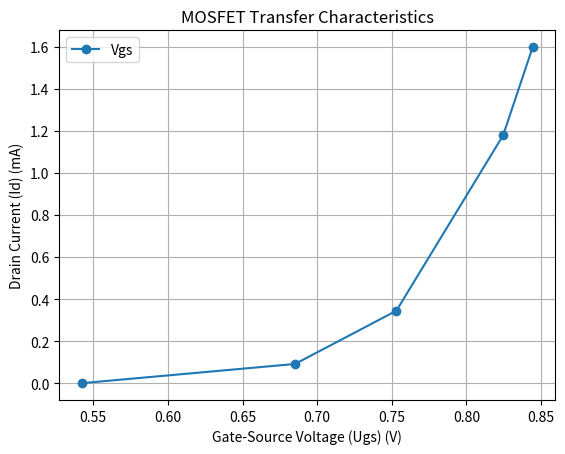

Write the Python code that produced this figure.
import numpy as np
import matplotlib.pyplot as plt

#IE3_EL2_Labor01_Exercise_02
#Author: Ashin Walpola

# Experimental Data
Ugs_values = np.array([0.5423, 0.6852, 0.7531, 0.8246, 0.8444])
Id_values = np.array([0.00046, 0.0917, 0.3448, 1.1783,1.5973])

plt.plot(Ugs_values, Id_values, marker='o', linestyle='-', label=f'Vgs')

# Customize the plot
plt.title('MOSFET Transfer Characteristics')
plt.xlabel('Gate-Source Voltage (Ugs) (V)')
plt.ylabel('Drain Current (Id) (mA)')
plt.grid(True)
plt.legend()

# Show plot
plt.show()